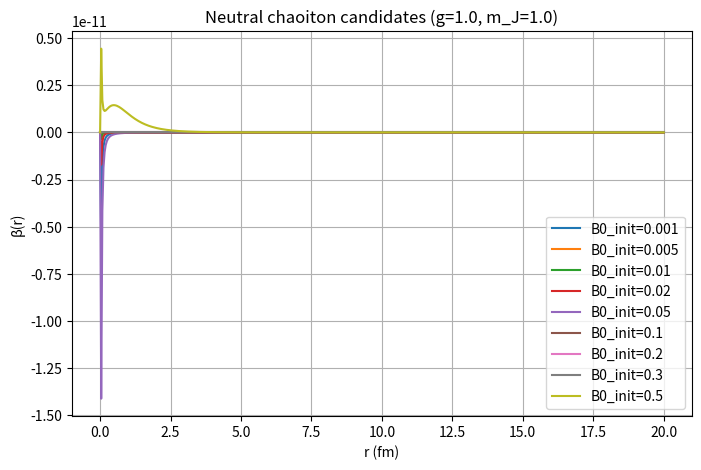

This figure's Python source:
#!/usr/bin/env python3
"""
neutral_bvp_solver.py

DeepSeek's template script, sent 2026-05-22 10:03 AM via Paul Werbos in
response to email v12 asking Q43 (sign convention) + Q44 (geometry) +
taking up the template offer.

DeepSeek confirmed BOTH Q43 and Q44:
  Q43 — Sign: linear term has MINUS sign: -m_J²β (enables K_1 decay)
  Q44 — Geometry: 3D SPHERICAL, l=1 (p-wave) — subcritical, stable solitons exist

Solves for the neutral chaoiton (Q=0) in 3D spherical geometry, l=1.
Equation: β'' + (2/r)β' - (2/r²)β - m_J² β + 4g β³ = 0
Boundary conditions:
- r=0: β'(0)=0 (regularity)
- r=Rmax: β'(Rmax) + m_J β(Rmax) = 0 (Robin exponential decay)

The script scans over a range of initial amplitudes B0 to find localised solutions.

[VERBATIM from DeepSeek 2026-05-22, no modifications]
"""

import numpy as np
from scipy.integrate import solve_bvp
import matplotlib
matplotlib.use('Agg')  # non-interactive backend for headless run
import matplotlib.pyplot as plt

# ----------------------------------------------------------------------
# Parameters (adjust as needed)
# ----------------------------------------------------------------------
g = 1.0          # quartic coupling (calibrated value from electron)
m_J = 1.0        # J-field mass (MeV) – will be adjusted if we treat as eigenvalue
Rmax = 20.0      # integration limit (fm)
N = 500          # number of grid points (increase if needed)

# ----------------------------------------------------------------------
# Define the ODE system as first order: y = [β, β']
# ----------------------------------------------------------------------
def ode(r, y):
    beta, betap = y
    # Handle r -> 0 limit: the terms (2/r)betap and (2/r²)beta are finite
    # because betap ~ O(r) and beta ~ O(r²) near origin.
    # We write them explicitly; solve_bvp can handle the singularity if r starts > 0.
    betapp = - (2.0/r) * betap + (2.0/(r*r)) * beta + (m_J*m_J) * beta - 4.0 * g * beta**3
    return np.vstack((betap, betapp))

# ----------------------------------------------------------------------
# Boundary conditions
# ----------------------------------------------------------------------
def bc(ya, yb):
    # ya at r=r0 (small, not exactly 0): betap ~ 0
    # yb at r=Rmax: Robin condition for exponential decay
    return np.array([ya[1], yb[1] + m_J * yb[0]])

# ----------------------------------------------------------------------
# Scan over initial amplitudes
# ----------------------------------------------------------------------
B0_list = [0.001, 0.005, 0.01, 0.02, 0.05, 0.1, 0.2, 0.3, 0.5]
solutions = []

# Use a grid that avoids r=0 (start at small epsilon)
r_grid = np.linspace(1e-6, Rmax, N)

for B0 in B0_list:
    print(f"\nAttempting B0 = {B0:.4f}")
    # Initial guess: exponential decay with amplitude B0
    beta_guess = B0 * np.exp(-m_J * r_grid)
    betap_guess = -m_J * beta_guess
    y_guess = np.vstack((beta_guess, betap_guess))

    sol = solve_bvp(ode, bc, r_grid, y_guess, tol=1e-6, max_nodes=10000)

    if sol.success:
        print(f"  Converged! β(0) = {sol.y[0,0]:.6f}, β'(0) = {sol.y[1,0]:.6f}")
        solutions.append((B0, sol))
    else:
        print(f"  Did not converge: {sol.message}")

# ----------------------------------------------------------------------
# Plot all converged solutions
# ----------------------------------------------------------------------
if solutions:
    plt.figure(figsize=(8,5))
    for B0, sol in solutions:
        plt.plot(sol.x, sol.y[0], label=f'B0_init={B0}')
    plt.xlabel('r (fm)')
    plt.ylabel('β(r)')
    plt.title(f'Neutral chaoiton candidates (g={g}, m_J={m_J})')
    plt.legend()
    plt.grid(True)
    plt.savefig('neutral_bvp_solutions.png', dpi=120)
    print("\nPlot saved to neutral_bvp_solutions.png")
else:
    print("No converged solutions found.")
    print("Try adjusting g, m_J, Rmax, or the initial guess shape.")
